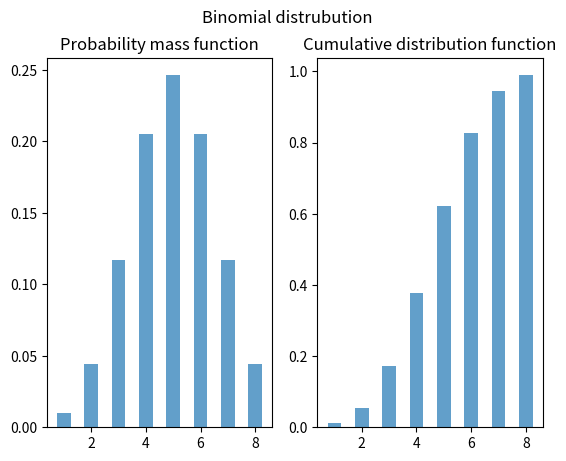

This figure's Python source:
import numpy as np
import random 
from math import comb
import matplotlib.pyplot as plt
p=0.5
n=10
def generate_binomial(n, p, num_samples):
    binomial_random_variables = []
    for _ in range(num_samples):
        successes = sum(1 for _ in range(n) if random.random() < p)
        binomial_random_variables.append(successes)
    return binomial_random_variables


def binomial_pmf(k, n, p):
    return comb(n, k) * (p ** k) * ((1 - p) ** (n - k))


def binomial_cdf(k, n, p):
    cdf_value = 0
    for i in range(k + 1):
        cdf_value += binomial_pmf(i, n, p)
    return cdf_value


def Expectation(n,p):
  return n*p
def Variance(n,p):
  return float(n)*p*(1-p)
random_variables=generate_binomial(n,p,100)
unique_values,counter=np.unique(random_variables,return_counts=True)
pmf_values=[binomial_pmf(k,n,p) for k in unique_values]
cdf_values=[binomial_cdf(k,n,p)for k in unique_values]
print(("the expected value is "),Expectation(n,p),"while the variance is ",Variance(n,p))

plt.suptitle("Binomial distrubution")
plt.subplot(1,2,1).title.set_text("Probability mass function")
plt.bar(unique_values,pmf_values,align="center",alpha=0.7,width=0.5)
plt.subplot(1,2,2).title.set_text("Cumulative distribution function")
plt.bar(unique_values,cdf_values,align="center",alpha=0.7,width=0.5)
plt.show()
